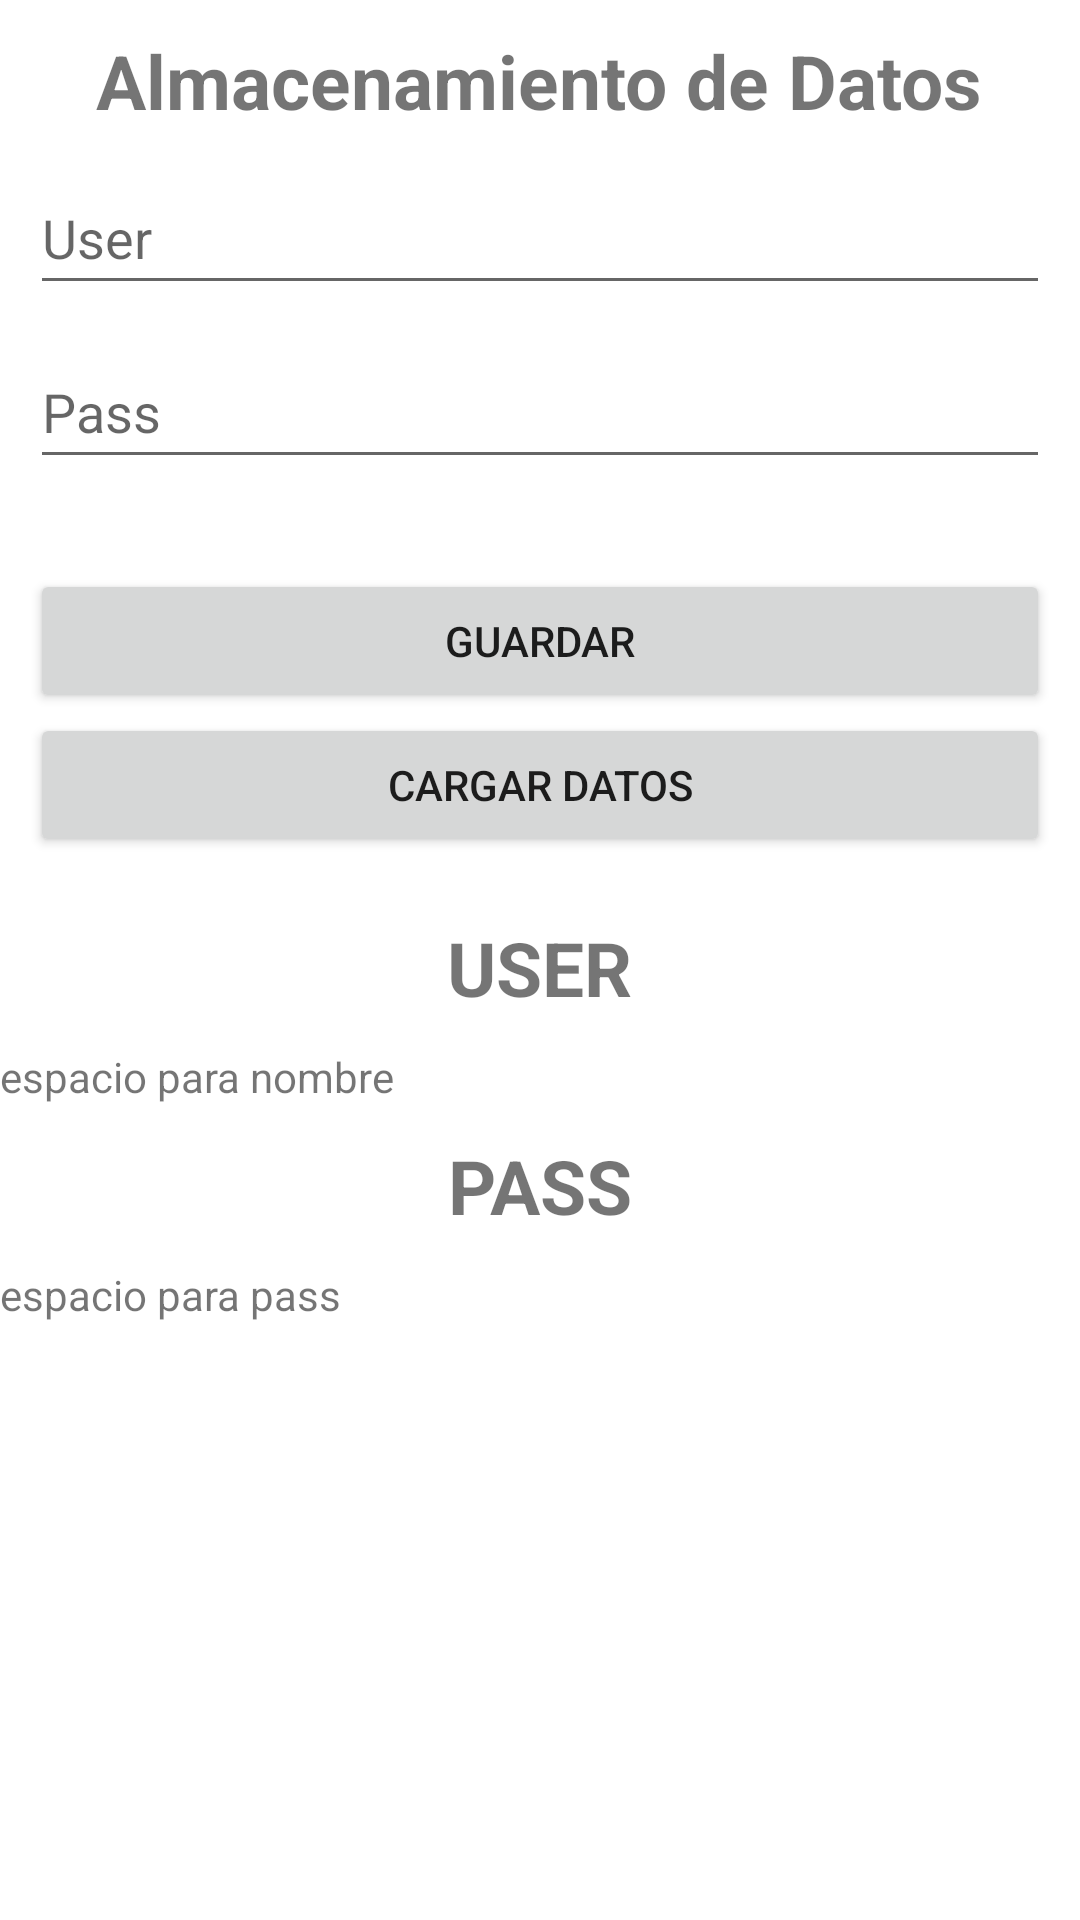

Here is an Android app screen rendered from its layout file. Give the layout XML and the strings, colors and styles it references.
<!-- AndroidManifest.xml: application theme Theme.Sheredpreferences -->
<!-- res/layout/activity_main.xml -->
<?xml version="1.0" encoding="utf-8"?>
<LinearLayout xmlns:android="http://schemas.android.com/apk/res/android"
    xmlns:app="http://schemas.android.com/apk/res-auto"
    xmlns:tools="http://schemas.android.com/tools"
    android:layout_width="match_parent"
    android:layout_height="match_parent"
    android:orientation="vertical"
    tools:context=".MainActivity">

    <TextView
        android:layout_width="wrap_content"
        android:layout_height="wrap_content"
        android:text="Almacenamiento de Datos"
        android:layout_gravity="center"
        android:textSize="25sp"
        android:layout_margin="10dp"
        android:textStyle="bold"/>

    <EditText
        android:id="@+id/campoUser"
        android:layout_width="match_parent"
        android:layout_height="wrap_content"
        android:layout_marginLeft="10dp"
        android:layout_marginRight="10dp"
        android:layout_marginBottom="10dp"
        android:hint="User"
        android:minHeight="48dp" />

    <EditText
        android:id="@+id/campoPass"
        android:layout_width="match_parent"
        android:layout_height="wrap_content"
        android:layout_marginLeft="10dp"
        android:layout_marginRight="10dp"
        android:layout_marginBottom="30dp"
        android:hint="Pass"
        android:minHeight="48dp" />

    <Button
        android:id="@+id/btnGuardar"
        android:layout_width="match_parent"
        android:layout_height="wrap_content"
        android:layout_marginRight="10dp"
        android:layout_marginLeft="10dp"
        android:text="Guardar"/>

    <Button
        android:id="@+id/btnCargar"
        android:layout_width="match_parent"
        android:layout_height="wrap_content"
        android:layout_marginRight="10dp"
        android:layout_marginLeft="10dp"
        android:layout_marginBottom="10dp"
        android:text="Cargar Datos"/>

    <TextView
        android:layout_width="wrap_content"
        android:layout_height="wrap_content"
        android:layout_gravity="center"
        android:layout_margin="10dp"
        android:text="USER"
        android:textSize="25sp"
        android:textStyle="bold" />

    <TextView
        android:id="@+id/txtUsuario"
        android:layout_width="match_parent"
        android:layout_height="wrap_content"
        android:text="espacio para nombre"
        tools:ignore="MissingConstraints"
        tools:layout_editor_absoluteX="16dp"
        tools:layout_editor_absoluteY="147dp" />

    <TextView
        android:layout_width="wrap_content"
        android:layout_height="wrap_content"
        android:layout_gravity="center"
        android:layout_margin="10dp"
        android:text="PASS"
        android:textSize="25sp"
        android:textStyle="bold" />

    <TextView
        android:id="@+id/txtPass"
        android:layout_width="match_parent"
        android:layout_height="wrap_content"
        android:text="espacio para pass"
        tools:ignore="MissingConstraints"
        tools:layout_editor_absoluteX="0dp"
        tools:layout_editor_absoluteY="200dp" />


</LinearLayout>
<!-- resources referenced by this layout -->
<resources>
  <style name="Theme.Sheredpreferences" parent="Theme.MaterialComponents.DayNight.DarkActionBar">
          
          <item name="colorPrimary">@color/purple_500</item>
          <item name="colorPrimaryVariant">@color/purple_700</item>
          <item name="colorOnPrimary">@color/white</item>
          
          <item name="colorSecondary">@color/teal_200</item>
          <item name="colorSecondaryVariant">@color/teal_700</item>
          <item name="colorOnSecondary">@color/black</item>
          
          <item name="android:statusBarColor">?attr/colorPrimaryVariant</item>
          
      </style>
  <!-- not gathered from this repository: default colours our renderer supplied (Android Studio template values) -->
  <color name="purple_500">#FF6200EE</color>
  <color name="purple_700">#FF3700B3</color>
  <color name="teal_200">#FF03DAC5</color>
  <color name="teal_700">#FF018786</color>
  <color name="black">#FF000000</color>
  <color name="white">#FFFFFFFF</color>
</resources>
